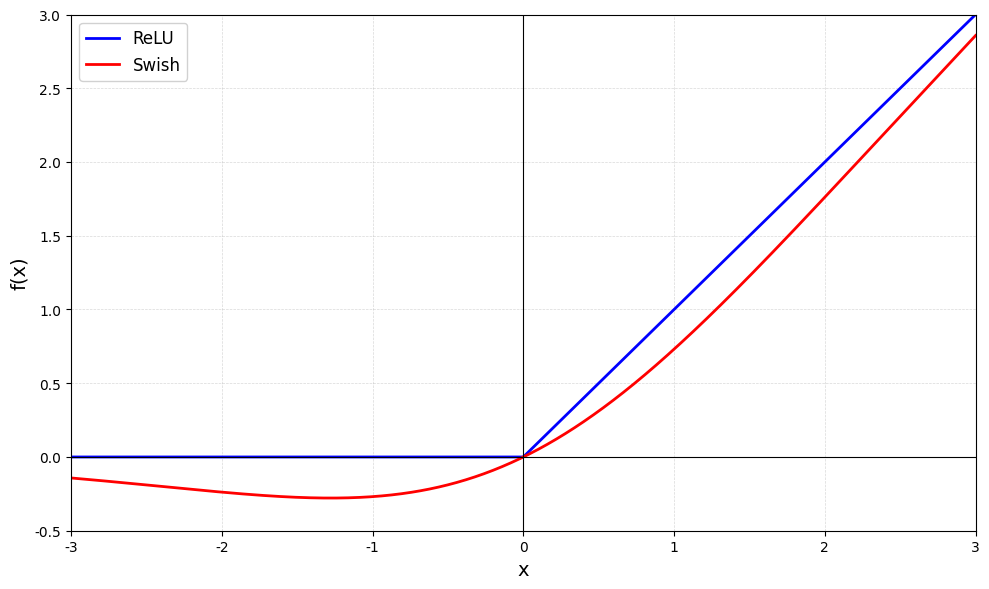

Source code (Python):
import numpy as np
import matplotlib.pyplot as plt

# 日本語フォントの設定（環境に応じて調整）
plt.rcParams['font.sans-serif'] = ['DejaVu Sans']
plt.rcParams['axes.unicode_minus'] = False

# Swish関数の定義
def sigmoid(x):
    return 1 / (1 + np.exp(-x))

def swish(x, beta=1.0):
    return x * sigmoid(beta * x)

def relu(x):
    return np.maximum(0, x)

# xの範囲を設定
x = np.linspace(-3, 3, 1000)

# 関数の計算
y_swish = swish(x, beta=1.0)
y_relu = relu(x)

# グラフの描画
plt.figure(figsize=(10, 6))

# ReLUとSwishをプロット
plt.plot(x, y_relu, color='blue', linewidth=2, label='ReLU')
plt.plot(x, y_swish, color='red', linewidth=2, label='Swish')

# グリッド線の設定（細かい破線）
plt.grid(True, linestyle='--', alpha=0.3, color='gray', linewidth=0.5)

# 軸の設定
plt.axhline(y=0, color='black', linewidth=0.8)
plt.axvline(x=0, color='black', linewidth=0.8)

# 軸ラベルとタイトル
plt.xlabel('x', fontsize=14)
plt.ylabel('f(x)', fontsize=14)

# 軸の範囲
plt.xlim(-3, 3)
plt.ylim(-0.5, 3.0)

# 凡例の位置（左上）
plt.legend(loc='upper left', fontsize=12, framealpha=0.9)

# 目盛りの設定
plt.xticks(np.arange(-3, 4, 1))
plt.yticks(np.arange(-0.5, 3.5, 0.5))

# レイアウトの調整
plt.tight_layout()

# 保存と表示
plt.savefig('swish_function.svg', dpi=300, bbox_inches='tight', facecolor='white')
plt.show()

print("グラフを作成しました: swish_function.png")